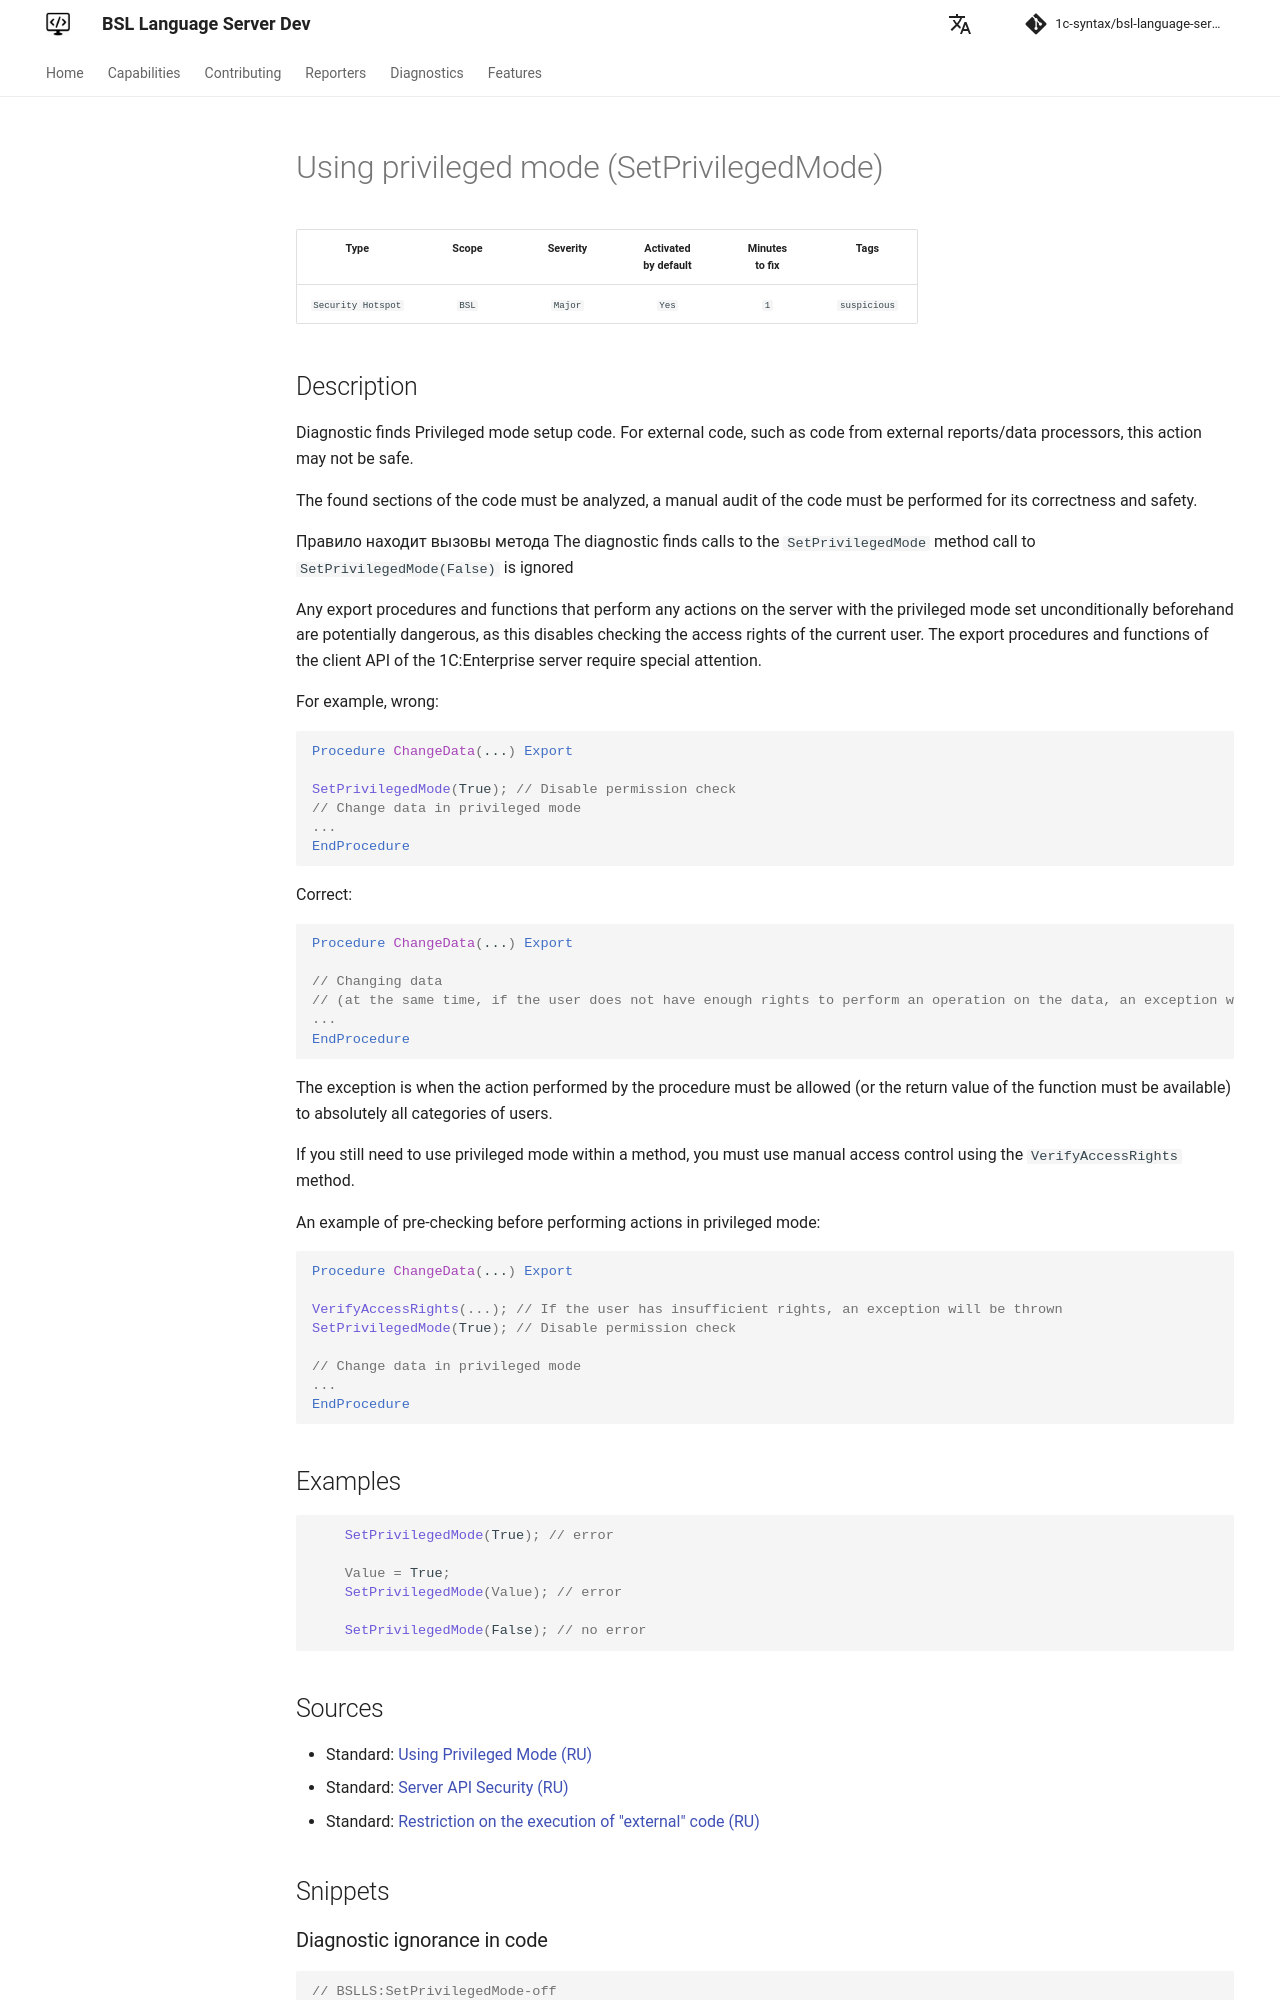

repository: 1c-syntax/bsl-language-server · page: dev/en/diagnostics/SetPrivilegedMode/index.html · generator: mkdocs

# Using privileged mode (SetPrivilegedMode)

<!-- Блоки выше заполняются автоматически, не трогать -->
## Description
<!-- Описание диагностики заполняется вручную. Необходимо понятным языком описать смысл и схему работу -->
Diagnostic finds Privileged mode setup code.
For external code, such as code from external reports/data processors, this action may not be safe.

The found sections of the code must be analyzed, a manual audit of the code must be performed for its correctness and safety.

Правило находит вызовы метода The diagnostic finds calls to the `SetPrivilegedMode` method
call to `SetPrivilegedMode(False)` is ignored

Any export procedures and functions that perform any actions on the server with the privileged mode set unconditionally beforehand are potentially dangerous, as this disables checking the access rights of the current user. The export procedures and functions of the client API of the 1C:Enterprise server require special attention.

For example, wrong:
```bsl
Procedure ChangeData(...) Export

SetPrivilegedMode(True); // Disable permission check
// Change data in privileged mode
...
EndProcedure
```
Correct:
```bsl
Procedure ChangeData(...) Export

// Changing data
// (at the same time, if the user does not have enough rights to perform an operation on the data, an exception will be raised)
...
EndProcedure
```
The exception is when the action performed by the procedure must be allowed (or the return value of the function must be available) to absolutely all categories of users.

If you still need to use privileged mode within a method, you must use manual access control using the `VerifyAccessRights` method.

An example of pre-checking before performing actions in privileged mode:
```bsl
Procedure ChangeData(...) Export

VerifyAccessRights(...); // If the user has insufficient rights, an exception will be thrown
SetPrivilegedMode(True); // Disable permission check

// Change data in privileged mode
...
EndProcedure
```
## Examples
<!-- В данном разделе приводятся примеры, на которые диагностика срабатывает, а также можно привести пример, как можно исправить ситуацию -->
```bsl
    SetPrivilegedMode(True); // error

    Value = True;
    SetPrivilegedMode(Value); // error

    SetPrivilegedMode(False); // no error
```
